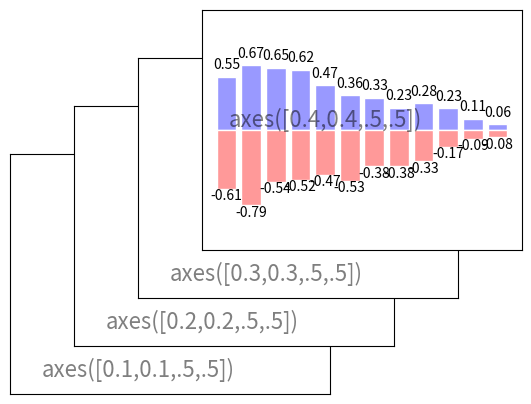

Source code (Python):
import matplotlib.pyplot as plt
import numpy as np

#1
plt.axes([0.1,0.1,.5,.5])
plt.xticks([]), plt.yticks([])
plt.text(0.1,0.1, 'axes([0.1,0.1,.5,.5])',
         ha='left',
         va='center',
         size=16,
         alpha=.5)


plt.axes([0.2, 0.2, .5, .5])
plt.xticks([]), plt.yticks([])
plt.text(0.1, 0.1, 'axes([0.2,0.2,.5,.5])',
         ha='left',
         va='center',
         size=16,
         alpha=.5)

plt.axes([0.3, 0.3, .5, .5])
plt.xticks([]), plt.yticks([])
plt.text(0.1, 0.1, 'axes([0.3,0.3,.5,.5])',
         ha='left',
         va='center',
         size=16,
         alpha=.5)

plt.axes([0.4, 0.4, .5, .5])
plt.xticks([]), plt.yticks([])
plt.text(0.1, 0.1, 'axes([0.4,0.4,.5,.5])',
         ha='left',
         va='center',
         size=16,
         alpha=.5)

plt.show()


#2
 #配置12 組 Bar
n = 12 
X = np.arange(n)

 #給定數學運算式
Y1 = (1-X/float(n)) * np.random.uniform(0.5,1.0,n)
Y2 = (1-X/float(n)) * np.random.uniform(0.5,1.0,n)

#指定上半部繪製區域, 給定 Bar 顏色, 邊界顏色
plt.bar(X, +Y1, facecolor='#9999ff', edgecolor='white')
# +Y 指的是 XY 四象限的第一象限
 #設定繪圖圖示區間
for x,y in zip(X,Y1):
    plt.text(x, y+0.05, '%.2f' % y, ha='center', va= 'bottom')

plt.bar(X, -Y2, 
        facecolor='#ff9999',
        edgecolor='white')
for x, y in zip(X, Y2):
    plt.text(x, -y-0.15, '%.2f' % -y, 
             ha='center',
             va='bottom')

 #設定Y軸區間
plt.ylim(-1.25,+1.25)
plt.show()